Photos from the image-classification dataset "data" in the GitHub repository NonDescriptMaths/SC2. Its 10 classes are: apple, avocado, banana, cherry, kiwi, mango, orange, pinenapple, strawberries, watermelon.

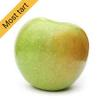
Label: apple

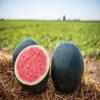
Label: watermelon

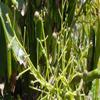
Label: avocado

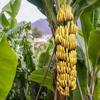
Label: banana

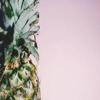
Label: pinenapple
